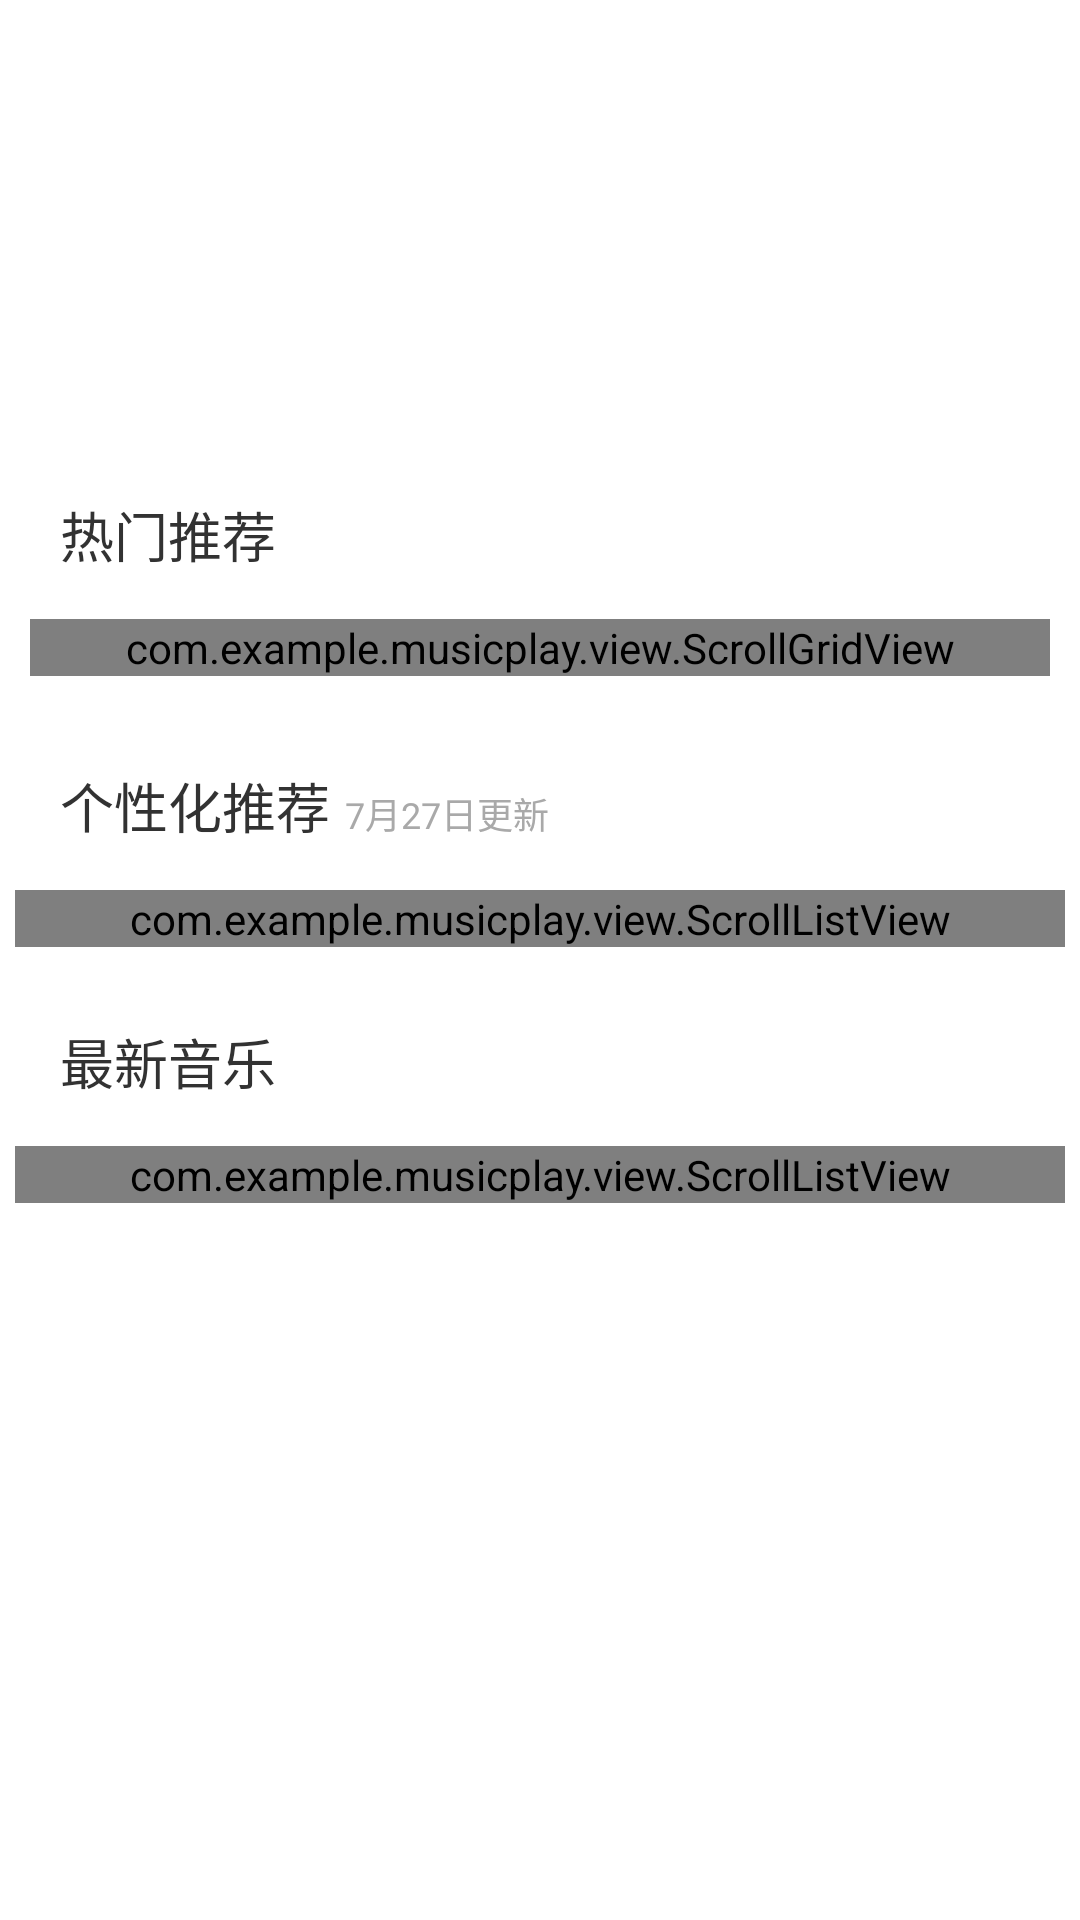

The Android layout XML behind this screen, and the referenced resources:
<!-- AndroidManifest.xml: application theme AppTheme -->
<!-- res/layout/fragment_advise.xml -->
<?xml version="1.0" encoding="utf-8"?>
<ScrollView
	xmlns:android="http://schemas.android.com/apk/res/android"
	android:layout_width="match_parent"
	android:layout_height="match_parent"
	android:scrollbars="none">

	<LinearLayout
		android:layout_width="match_parent"
		android:layout_height="match_parent"
		android:orientation="vertical">

		<RelativeLayout
			android:layout_width="match_parent"
			android:layout_height="wrap_content">

			<android.support.v4.view.ViewPager
				android:id="@+id/banner_viewpager"
				android:layout_width="match_parent"
				android:layout_height="150dp"/>

			<LinearLayout
				android:id="@+id/banner_viewpager_points"
				android:layout_width="wrap_content"
				android:layout_height="wrap_content"
				android:layout_alignParentBottom="true"
				android:layout_centerHorizontal="true"
				android:orientation="horizontal"/>
		</RelativeLayout>
		


		<LinearLayout
			android:layout_width="match_parent"
			android:layout_height="wrap_content"
			android:orientation="horizontal"
			android:paddingBottom="15dp"
			android:paddingLeft="10dp"
			android:paddingTop="15dp">

			<View
				android:layout_width="2dp"
				android:layout_height="18dp"
				android:layout_gravity="center"
				android:layout_marginRight="8dp"
				android:background="@drawable/vertical_line_red"/>

			<TextView
				android:layout_width="match_parent"
				android:layout_height="wrap_content"
				android:text="热门推荐"
				android:textSize="18sp"/>
		</LinearLayout>

		<com.example.musicplay.view.ScrollGridView
			android:id="@+id/my_grid"
			android:layout_width="match_parent"
			android:layout_height="wrap_content"
			android:layout_marginLeft="10dp"
			android:layout_marginRight="10dp"
			android:horizontalSpacing="10dp"
			android:numColumns="3"
			android:verticalSpacing="20dp"/>

		<LinearLayout
			android:layout_width="match_parent"
			android:layout_height="wrap_content"
			android:layout_marginTop="15dp"
			android:orientation="horizontal"
			android:paddingBottom="15dp"
			android:paddingLeft="10dp"
			android:paddingTop="15dp">

			<View
				android:layout_width="2dp"
				android:layout_height="18dp"
				android:layout_gravity="center"
				android:layout_marginRight="8dp"
				android:background="@drawable/vertical_line_red"/>

			<TextView
				android:layout_width="wrap_content"
				android:layout_height="wrap_content"
				android:layout_marginRight="5dp"
				android:text="个性化推荐"
				android:textSize="18sp"/>

			<TextView
				android:layout_width="wrap_content"
				android:layout_height="wrap_content"
				android:text="7月27日更新"
				android:textColor="#A9A9A9"
				android:textSize="12sp"/>
		</LinearLayout>

		<com.example.musicplay.view.ScrollListView
			android:id="@+id/lv_advise"
			android:layout_width="match_parent"
			android:layout_height="wrap_content"
			android:layout_marginBottom="10dp"
			android:layout_marginLeft="5dp"
			android:layout_marginRight="5dp"
			android:divider="@null"
			android:scrollbars="none"/>

		<LinearLayout
			android:layout_width="match_parent"
			android:layout_height="wrap_content"
			android:orientation="horizontal"
			android:paddingBottom="15dp"
			android:paddingLeft="10dp"
			android:paddingTop="15dp">

			<View
				android:layout_width="2dp"
				android:layout_height="18dp"
				android:layout_gravity="center"
				android:layout_marginRight="8dp"
				android:background="@drawable/vertical_line_red"/>

			<TextView
				android:layout_width="match_parent"
				android:layout_height="wrap_content"
				android:text="最新音乐"
				android:textSize="18sp"/>
		</LinearLayout>

		<com.example.musicplay.view.ScrollListView
			android:id="@+id/lv_newest_music"
			android:layout_width="match_parent"
			android:layout_height="wrap_content"
			android:layout_marginBottom="50dp"
			android:layout_marginLeft="5dp"
			android:layout_marginRight="5dp"
			android:cacheColorHint="@color/transparent"
			android:divider="@null"
			android:scrollbars="none"/>
	</LinearLayout>
</ScrollView>
<!-- resources referenced by this layout -->
<resources>
  <color name="transparent">#DC1E00</color>
  <style name="AppTheme" parent="android:Theme.Holo.Light">
  		<item name="android:actionBarStyle">@style/EmbeddedActionBar</item>
  		<item name="android:actionBarTabStyle">@style/EmbeddedTabStyle</item>
  		<item name="android:actionBarTabBarStyle">@style/EmbeddedTabBarStyle</item>
  	</style>
  <style name="EmbeddedActionBar" parent="NormalActionBar" />
  <style name="EmbeddedTabStyle" parent="@android:style/Widget.Holo.Light.ActionBar.TabView">
  		<item name="android:padding">0dp</item>
  		<item name="android:gravity">center</item>
  		<item name="android:background">@drawable/actionbar_tabs_bg</item>
  	</style>
  <style name="EmbeddedTabBarStyle" parent="@android:style/Widget.Holo.Light.ActionBar.TabBar">
  		<item name="android:divider">@null</item>
  	</style>
  <style name="NormalActionBar" parent="@android:style/Widget.Holo.Light.ActionBar.Solid">
  		<item name="android:displayOptions">none</item>
  		<item name="android:title">私人FM</item>
  		<item name="android:titleTextStyle">@style/action_bar_style</item>
  		<item name="android:background">@color/actionbar_background</item>
  	</style>
  <style name="action_bar_style">
  		<item name="android:textColor">@color/blue</item>
  		<item name="android:textSize">@dimen/text_large</item>
  	</style>
  <color name="actionbar_background">@color/base_color</color>
  <color name="blue">#0000FF</color>
  <dimen name="text_large">18sp</dimen>
  <color name="base_color">#DC1E00</color>
</resources>
